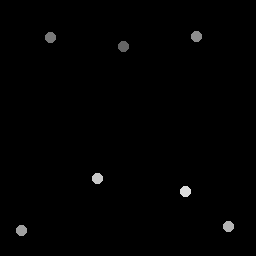

The data file committed next to this chart (first rows):
124, 46.75
51, 37.5
197.2, 37.25
22, 231
229, 227
98, 179
186, 192
